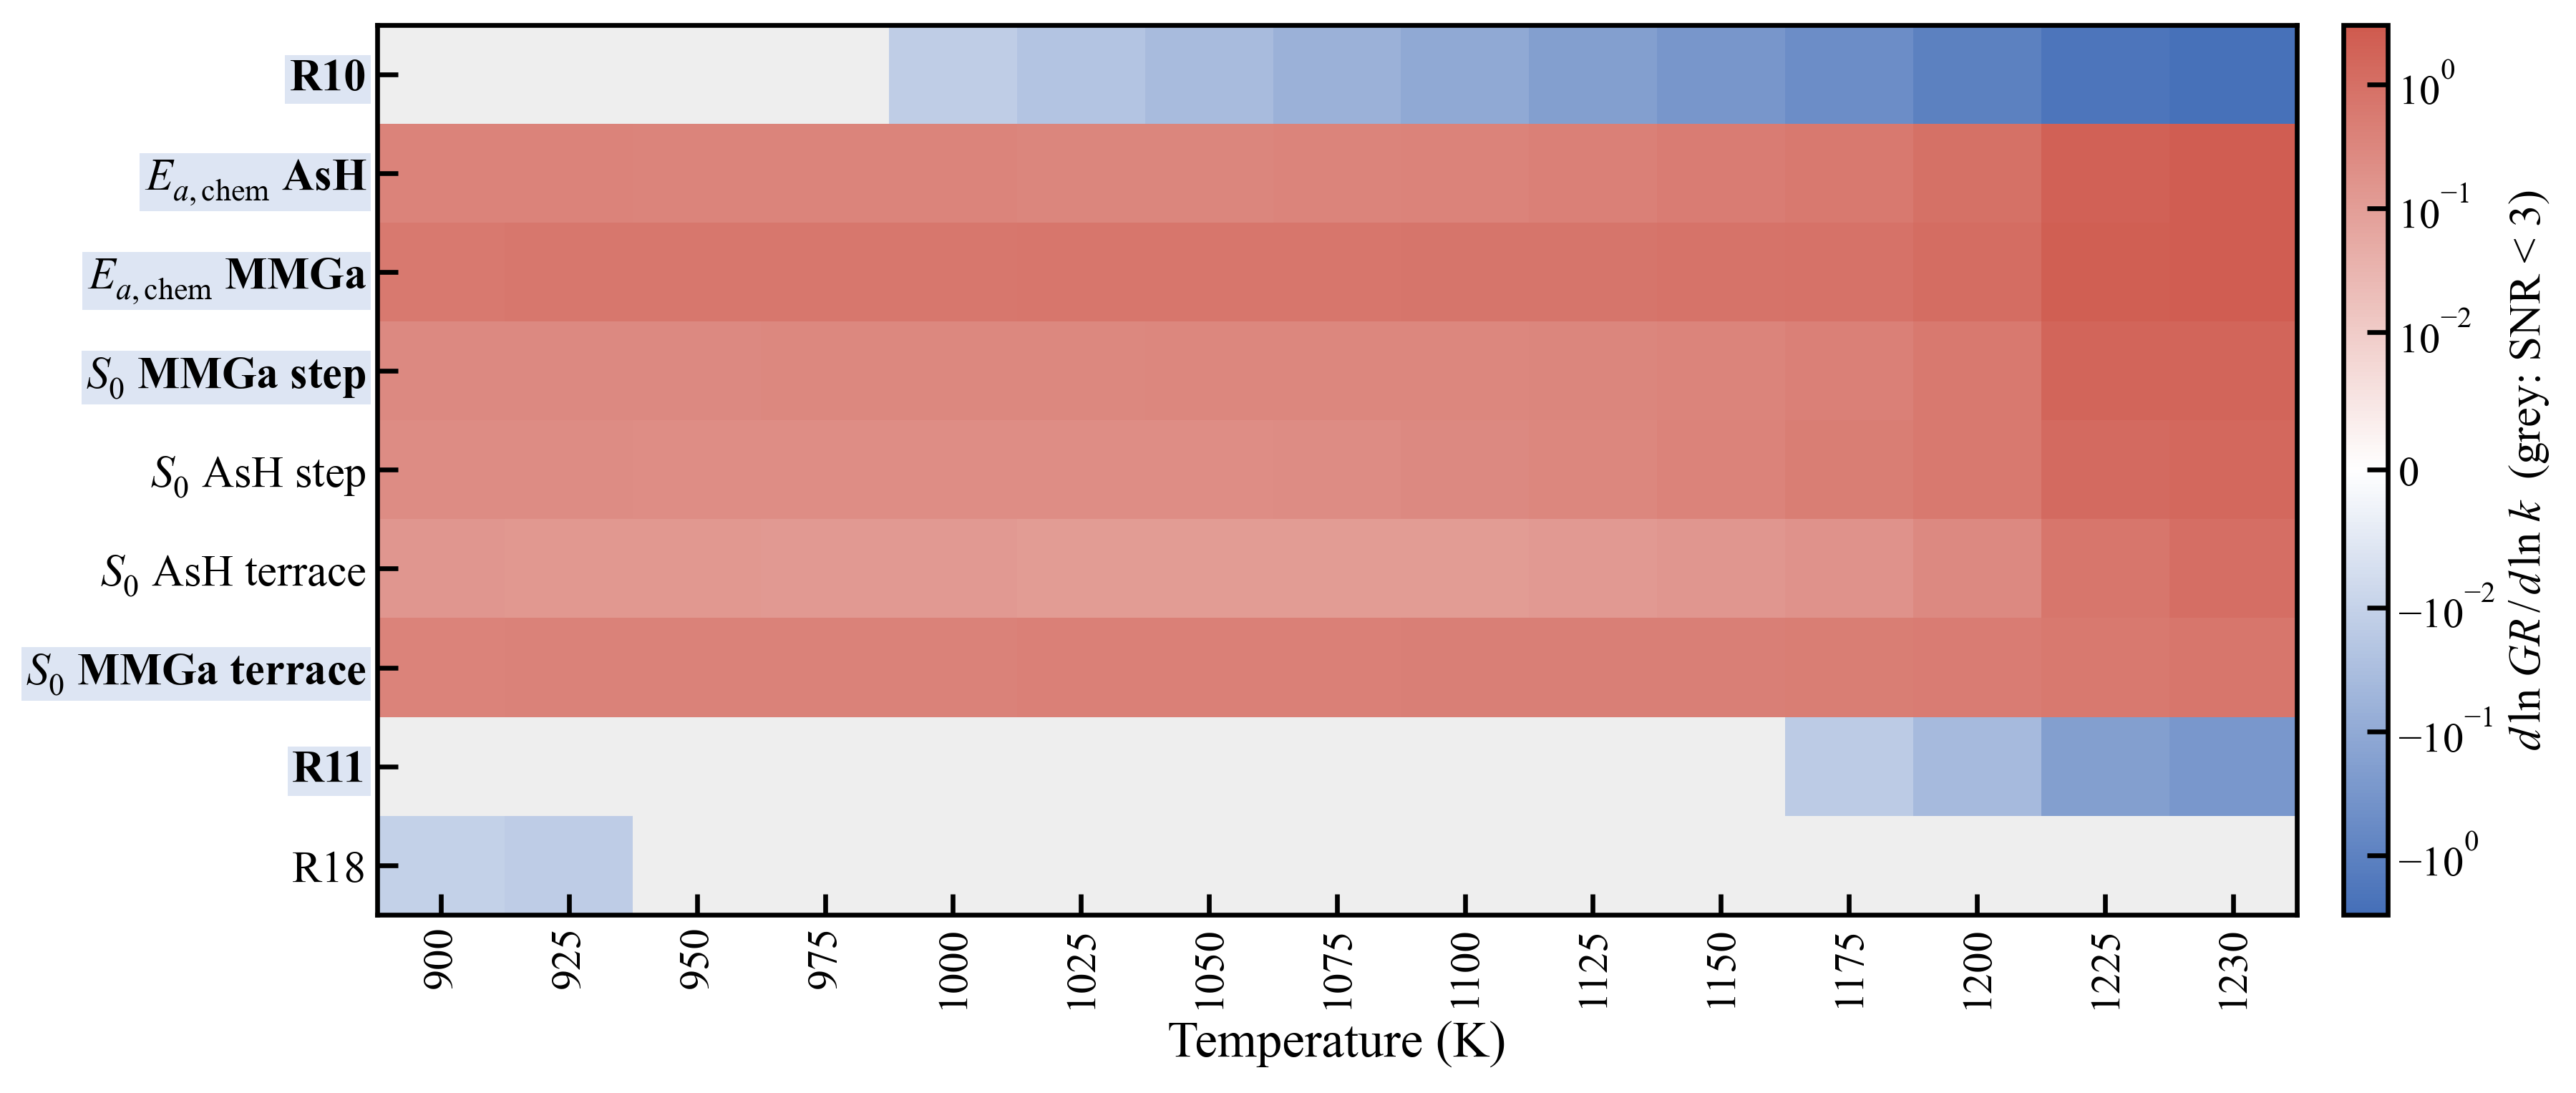

The data file committed next to this chart (first rows):
parameter, label, directions, T_K, D, SE, SNR, chosen_for_MCTS
A_E3, R3 A, E3, 900, 0.00111, 0.00219, 0.5, 0
A_E3, R3 A, E3, 925, 0.00123, 0.00254, 0.5, 0
A_E3, R3 A, E3, 950, 0.00264, 0.00273, 1, 0
A_E3, R3 A, E3, 975, -0.00256, 0.00245, 1, 0
A_E3, R3 A, E3, 1000, -0.00129, 0.0026, 0.5, 0
A_E3, R3 A, E3, 1025, -0.00221, 0.00259, 0.9, 0
A_E3, R3 A, E3, 1050, -0.00255, 0.00262, 1, 0
A_E3, R3 A, E3, 1075, 0.0004, 0.00265, 0.2, 0
A_E3, R3 A, E3, 1100, -0.00343, 0.00265, 1.3, 0
A_E3, R3 A, E3, 1125, 0.00248, 0.00264, 0.9, 0
A_E3, R3 A, E3, 1150, -0.00198, 0.00273, 0.7, 0
A_E3, R3 A, E3, 1175, 0.00212, 0.00252, 0.8, 0
A_E3, R3 A, E3, 1200, 0.00475, 0.00271, 1.8, 0
A_E3, R3 A, E3, 1225, -0.00405, 0.00255, 1.6, 0
A_E3, R3 A, E3, 1230, -0.00438, 0.00326, 1.3, 0
Ea_E3, R3 Eₐ, E3, 900, 0.00111, 0.00219, 0.5, 0
Ea_E3, R3 Eₐ, E3, 925, 0.00123, 0.00254, 0.5, 0
Ea_E3, R3 Eₐ, E3, 950, 0.00264, 0.00273, 1, 0
Ea_E3, R3 Eₐ, E3, 975, -0.00256, 0.00245, 1, 0
Ea_E3, R3 Eₐ, E3, 1000, -0.00129, 0.0026, 0.5, 0
Ea_E3, R3 Eₐ, E3, 1025, -0.00221, 0.00259, 0.9, 0
Ea_E3, R3 Eₐ, E3, 1050, -0.00255, 0.00262, 1, 0
Ea_E3, R3 Eₐ, E3, 1075, 0.0004, 0.00265, 0.2, 0
Ea_E3, R3 Eₐ, E3, 1100, -0.00343, 0.00265, 1.3, 0
Ea_E3, R3 Eₐ, E3, 1125, 0.00248, 0.00264, 0.9, 0
Ea_E3, R3 Eₐ, E3, 1150, -0.00198, 0.00273, 0.7, 0
Ea_E3, R3 Eₐ, E3, 1175, 0.00212, 0.00252, 0.8, 0
Ea_E3, R3 Eₐ, E3, 1200, 0.00475, 0.00271, 1.8, 0
Ea_E3, R3 Eₐ, E3, 1225, -0.00405, 0.00255, 1.6, 0
Ea_E3, R3 Eₐ, E3, 1230, -0.00438, 0.00326, 1.3, 0
beta_E3, R3 β, E3, 900, 0.00111, 0.00219, 0.5, 0
beta_E3, R3 β, E3, 925, 0.00123, 0.00254, 0.5, 0
beta_E3, R3 β, E3, 950, 0.00264, 0.00273, 1, 0
beta_E3, R3 β, E3, 975, -0.00256, 0.00245, 1, 0
beta_E3, R3 β, E3, 1000, -0.00129, 0.0026, 0.5, 0
beta_E3, R3 β, E3, 1025, -0.00221, 0.00259, 0.9, 0
beta_E3, R3 β, E3, 1050, -0.00255, 0.00262, 1, 0
beta_E3, R3 β, E3, 1075, 0.0004, 0.00265, 0.2, 0
beta_E3, R3 β, E3, 1100, -0.00343, 0.00265, 1.3, 0
beta_E3, R3 β, E3, 1125, 0.00248, 0.00264, 0.9, 0
beta_E3, R3 β, E3, 1150, -0.00198, 0.00273, 0.7, 0
beta_E3, R3 β, E3, 1175, 0.00212, 0.00252, 0.8, 0
beta_E3, R3 β, E3, 1200, 0.00475, 0.00271, 1.8, 0
beta_E3, R3 β, E3, 1225, -0.00405, 0.00255, 1.6, 0
beta_E3, R3 β, E3, 1230, -0.00438, 0.00326, 1.3, 0
A_E1, R4 A, E1, 900, -3e-05, 0.0001, 0.3, 0
A_E1, R4 A, E1, 925, 0, 0, 0, 0
A_E1, R4 A, E1, 950, 2e-05, 0.00012, 0.2, 0
A_E1, R4 A, E1, 975, 0.00019, 0.00021, 0.9, 0
A_E1, R4 A, E1, 1000, 0.00035, 0.00053, 0.7, 0
A_E1, R4 A, E1, 1025, 0.00019, 0.00042, 0.4, 0
A_E1, R4 A, E1, 1050, 7e-05, 0.00036, 0.2, 0
A_E1, R4 A, E1, 1075, 0.00011, 0.00039, 0.3, 0
A_E1, R4 A, E1, 1100, 0.00067, 0.00067, 1, 0
A_E1, R4 A, E1, 1125, -0.00179, 0.00107, 1.7, 0
A_E1, R4 A, E1, 1150, 4e-05, 0.001, 0, 0
A_E1, R4 A, E1, 1175, 0.00152, 0.00139, 1.1, 0
A_E1, R4 A, E1, 1200, -0.00126, 0.0018, 0.7, 0
A_E1, R4 A, E1, 1225, 0.00367, 0.0021, 1.7, 0
A_E1, R4 A, E1, 1230, -0.00147, 0.00236, 0.6, 0
... 750 more rows
